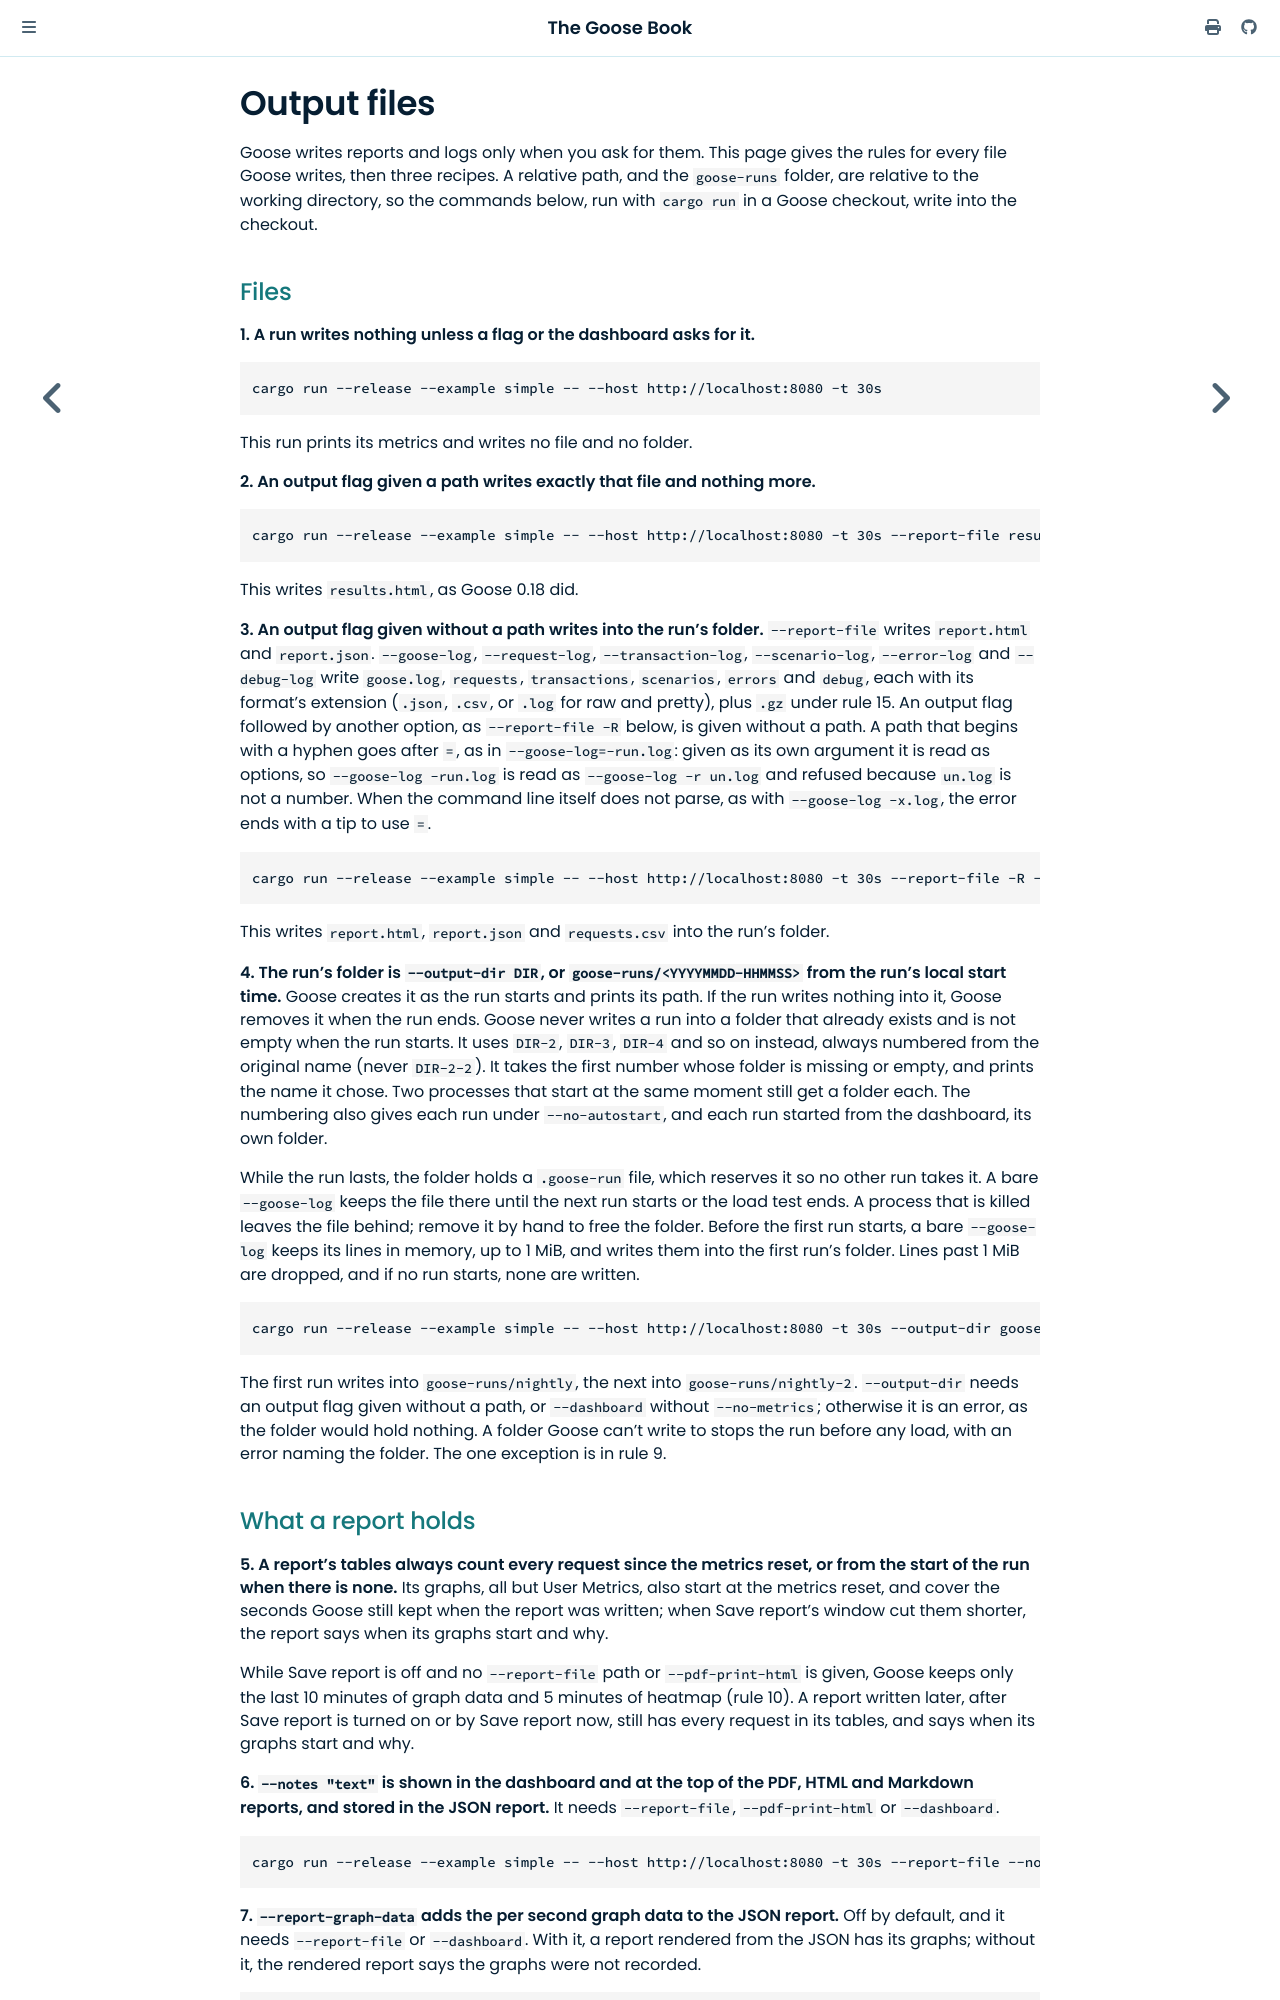

repository: tag1consulting/goose · page: getting-started/output-files.html · generator: mdbook

# Output files

Goose writes reports and logs only when you ask for them. This page gives the rules for every file Goose writes, then three recipes. A relative path, and the `goose-runs` folder, are relative to the working directory, so the commands below, run with `cargo run` in a Goose checkout, write into the checkout.

## Files

**1. A run writes nothing unless a flag or the dashboard asks for it.**

```bash
cargo run --release --example simple -- --host http://localhost:8080 -t 30s
```

This run prints its metrics and writes no file and no folder.

**2. An output flag given a path writes exactly that file and nothing more.**

```bash
cargo run --release --example simple -- --host http://localhost:8080 -t 30s --report-file results.html
```

This writes `results.html`, as Goose 0.18 did.

**3. An output flag given without a path writes into the run's folder.** `--report-file` writes `report.html` and `report.json`. `--goose-log`, `--request-log`, `--transaction-log`, `--scenario-log`, `--error-log` and `--debug-log` write `goose.log`, `requests`, `transactions`, `scenarios`, `errors` and `debug`, each with its format's extension (`.json`, `.csv`, or `.log` for raw and pretty), plus `.gz` under rule 15. An output flag followed by another option, as `--report-file -R` below, is given without a path. A path that begins with a hyphen goes after `=`, as in `--goose-log=-run.log`: given as its own argument it is read as options, so `--goose-log -run.log` is read as `--goose-log -r un.log` and refused because `un.log` is not a number. When the command line itself does not parse, as with `--goose-log -x.log`, the error ends with a tip to use `=`.

```bash
cargo run --release --example simple -- --host http://localhost:8080 -t 30s --report-file -R --request-format csv
```

This writes `report.html`, `report.json` and `requests.csv` into the run's folder.

**4. The run's folder is `--output-dir DIR`, or `goose-runs/<YYYYMMDD-HHMMSS>` from the run's local start time.** Goose creates it as the run starts and prints its path. If the run writes nothing into it, Goose removes it when the run ends. Goose never writes a run into a folder that already exists and is not empty when the run starts. It uses `DIR-2`, `DIR-3`, `DIR-4` and so on instead, always numbered from the original name (never `DIR-2-2`). It takes the first number whose folder is missing or empty, and prints the name it chose. Two processes that start at the same moment still get a folder each. The numbering also gives each run under `--no-autostart`, and each run started from the dashboard, its own folder.

While the run lasts, the folder holds a `.goose-run` file, which reserves it so no other run takes it. A bare `--goose-log` keeps the file there until the next run starts or the load test ends. A process that is killed leaves the file behind; remove it by hand to free the folder. Before the first run starts, a bare `--goose-log` keeps its lines in memory, up to 1 MiB, and writes them into the first run's folder. Lines past 1 MiB are dropped, and if no run starts, none are written.

```bash
cargo run --release --example simple -- --host http://localhost:8080 -t 30s --output-dir goose-runs/nightly --report-file
```

The first run writes into `goose-runs/nightly`, the next into `goose-runs/nightly-2`. `--output-dir` needs an output flag given without a path, or `--dashboard` without `--no-metrics`; otherwise it is an error, as the folder would hold nothing. A folder Goose can't write to stops the run before any load, with an error naming the folder. The one exception is in rule 9.
